Run: headless pygame with SDL's dummy video driver; simulated clock (each Clock.tick advances the game by its frame time, no real sleeping); random seed 0; keys injected as events and as key.get_pressed() state; no mouse input.
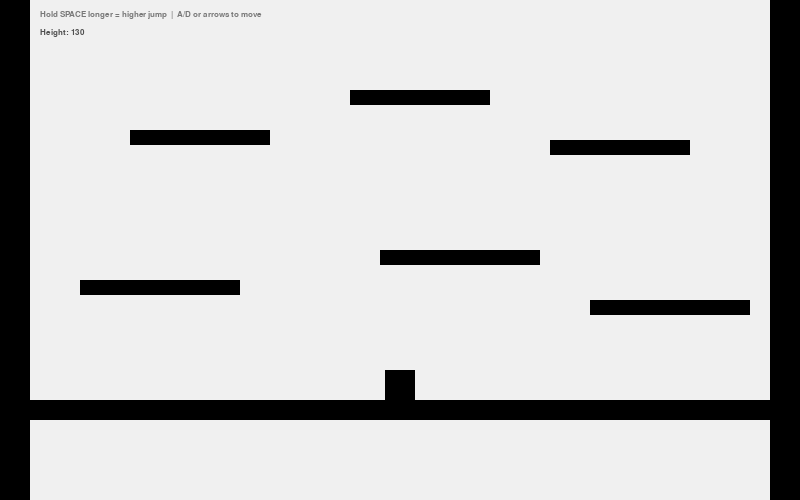
Frame 1 of 4 · flips 1–60 · no input
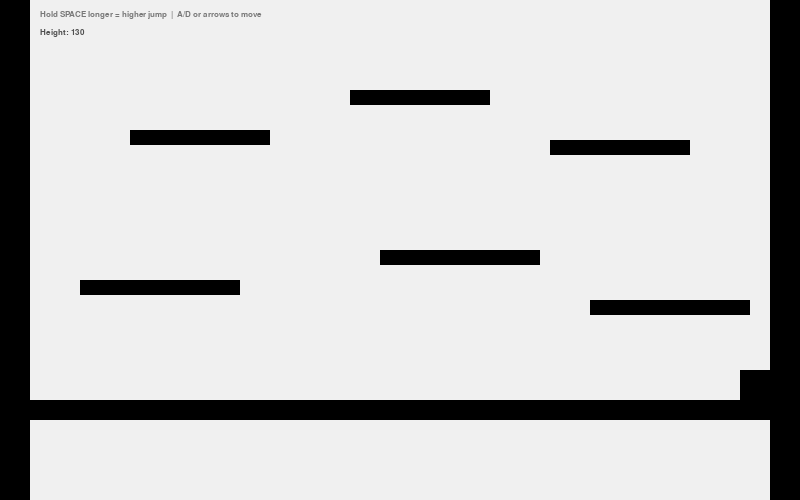
Frame 2 of 4 · flips 61–180 · tapped SPACE, RETURN · held RIGHT (→), D
Frame 3 of 4 · flips 181–300 · held DOWN (↓), S · screen unchanged from frame 2, image omitted
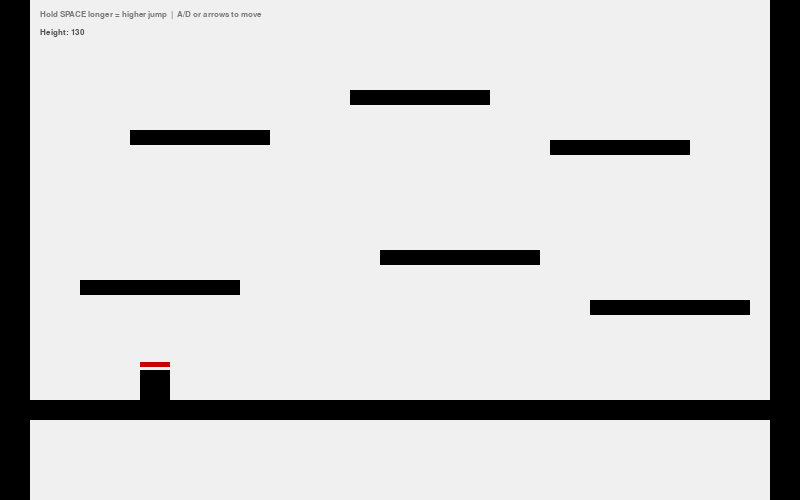
Frame 4 of 4 · flips 301–420 · held LEFT (←), A, UP (↑), W

The pygame program that drew these frames:

import pygame
import sys

WIDTH = 800
HEIGHT = 500
FPS = 60

GRAVITY = 0.6
JUMP_FORCE_MIN = -10
JUMP_FORCE_MAX = -18
JUMP_CHARGE_FRAMES = 30   
MOVE_SPEED = 5

PLAYER_W = 30
PLAYER_H = 30

WALL_W = 30   # thickness of side walls

# Tower platforms — y=0 is the TOP of the world, increases downward
# World is tall; camera follows player upward
# Each platform: (x, y, width, height)
# x is relative to the play area (not counting wall)
# Play area width = WIDTH - 2*WALL_W = 740
PLAY_W = WIDTH - 2 * WALL_W  # 740

PLATFORMS = [
    # Ground floor
    (0,   1800, PLAY_W, 20),

    # Layer 1
    (50,  1680, 160, 15),
    (350, 1650, 160, 15),
    (560, 1700, 160, 15),

    # Layer 2
    (100, 1530, 140, 15),
    (320, 1490, 140, 15),
    (520, 1540, 140, 15),

    # Layer 3
    (200, 1380, 160, 15),
    (430, 1350, 140, 15),
    (60,  1320, 130, 15),

    # Layer 4
    (300, 1220, 150, 15),
    (520, 1180, 140, 15),
    (100, 1170, 130, 15),

    # Layer 5
    (200, 1050, 140, 15),
    (440, 1020, 140, 15),
    (620, 1060, 100, 15),

    # Layer 6
    (50,  920,  130, 15),
    (280, 890,  150, 15),
    (510, 870,  130, 15),

    # Layer 7
    (150, 760,  140, 15),
    (390, 730,  140, 15),
    (600, 750,  120, 15),

    # Layer 8
    (80,  620,  130, 15),
    (310, 590,  150, 15),
    (540, 610,  130, 15),

    # Layer 9
    (180, 470,  140, 15),
    (420, 450,  140, 15),
    (610, 480,  110, 15),

    # Layer 10 — near top
    (60,  340,  130, 15),
    (280, 310,  150, 15),
    (500, 290,  140, 15),

    # Very top
    (250, 180,  240, 20),
]

WORLD_HEIGHT = 1900  # total height of the tower world


class Player:
    def __init__(self):
        self.x = float(PLAY_W // 2 - PLAYER_W // 2)
        self.y = float(1750)
        self.vx = 0.0
        self.vy = 0.0
        self.on_ground = False
        self.jump_held = 0      # frames space is held while on ground
        self.jump_charging = False

    def get_rect(self):
        return pygame.Rect(int(self.x), int(self.y), PLAYER_W, PLAYER_H)

    def handle_input(self, keys):
        # Horizontal
        self.vx = 0
        if keys[pygame.K_LEFT] or keys[pygame.K_a]:
            self.vx = -MOVE_SPEED
        if keys[pygame.K_RIGHT] or keys[pygame.K_d]:
            self.vx = MOVE_SPEED

        # Jump charging: hold space while on ground to charge
        if keys[pygame.K_SPACE] or keys[pygame.K_UP] or keys[pygame.K_w]:
            if self.on_ground:
                self.jump_charging = True
                self.jump_held = min(self.jump_held + 1, JUMP_CHARGE_FRAMES)
        else:
            # Key released — fire jump if was charging
            if self.jump_charging and self.on_ground:
                t = self.jump_held / JUMP_CHARGE_FRAMES
                self.vy = JUMP_FORCE_MIN + (JUMP_FORCE_MAX - JUMP_FORCE_MIN) * t
                self.on_ground = False
            self.jump_charging = False
            self.jump_held = 0

    def update(self, platforms):
        # Gravity
        self.vy += GRAVITY
        if self.vy > 20:
            self.vy = 20   # terminal velocity

        # --- Horizontal movement + wall collision ---
        self.x += self.vx
        # Left wall (play area starts at 0)
        if self.x < 0:
            self.x = 0
        # Right wall
        if self.x + PLAYER_W > PLAY_W:
            self.x = PLAY_W - PLAYER_W

        # --- Vertical movement with swept collision ---
        steps = max(1, int(abs(self.vy) / 8) + 1)
        dy = self.vy / steps
        self.on_ground = False

        for _ in range(steps):
            self.y += dy
            rect = self.get_rect()

            for plat in platforms:
                if rect.colliderect(plat):
                    if dy > 0:
                        # Moving down — land on top
                        self.y = plat.top - PLAYER_H
                        self.vy = 0
                        dy = 0
                        self.on_ground = True
                    elif dy < 0:
                        # Moving up — hit ceiling
                        self.y = plat.bottom
                        self.vy = 0
                        dy = 0
                    rect = self.get_rect()

        # Floor of world
        if self.y + PLAYER_H > WORLD_HEIGHT:
            self.y = WORLD_HEIGHT - PLAYER_H
            self.vy = 0
            self.on_ground = True

    def draw(self, surface, cam_y):
        draw_y = int(self.y) - cam_y
        pygame.draw.rect(surface, (0, 0, 0),
                         (WALL_W + int(self.x), draw_y, PLAYER_W, PLAYER_H))

        # Draw charge bar above player when charging
        if self.jump_charging and self.jump_held > 0:
            bar_w = int((self.jump_held / JUMP_CHARGE_FRAMES) * PLAYER_W)
            pygame.draw.rect(surface, (200, 0, 0),
                             (WALL_W + int(self.x), draw_y - 8, bar_w, 5))


def main():
    pygame.init()
    screen = pygame.display.set_mode((WIDTH, HEIGHT))
    pygame.display.set_caption("Tower Platformer")
    clock = pygame.time.Clock()

    plat_rects = [pygame.Rect(x, y, w, h) for (x, y, w, h) in PLATFORMS]

    player = Player()
    font = pygame.font.SysFont("courier", 13)

    while True:
        for event in pygame.event.get():
            if event.type == pygame.QUIT:
                pygame.quit()
                sys.exit()
            if event.type == pygame.KEYDOWN and event.key == pygame.K_ESCAPE:
                pygame.quit()
                sys.exit()

        keys = pygame.key.get_pressed()
        player.handle_input(keys)
        player.update(plat_rects)

        # Camera: smoothly follow player, anchor at bottom when near floor
        target_cam_y = int(player.y) - HEIGHT // 2
        target_cam_y = max(0, min(target_cam_y, WORLD_HEIGHT - HEIGHT))

        try:
            cam_y += int((target_cam_y - cam_y) * 0.15)
        except NameError:
            cam_y = target_cam_y

        # --- Draw ---
        screen.fill((240, 240, 240))

        # Platforms
        for plat in plat_rects:
            draw_y = plat.y - cam_y
            if -20 < draw_y < HEIGHT + 20:
                pygame.draw.rect(screen, (0, 0, 0),
                                 (WALL_W + plat.x, draw_y, plat.width, plat.height))

        # Player
        player.draw(screen, cam_y)

        # Side walls
        pygame.draw.rect(screen, (0, 0, 0), (0, 0, WALL_W, HEIGHT))
        pygame.draw.rect(screen, (0, 0, 0), (WIDTH - WALL_W, 0, WALL_W, HEIGHT))

        # HUD
        hint = font.render("Hold SPACE longer = higher jump  |  A/D or arrows to move", True, (120, 120, 120))
        screen.blit(hint, (WALL_W + 10, 10))

        height_val = max(0, WORLD_HEIGHT - int(player.y))
        h_text = font.render(f"Height: {height_val}", True, (80, 80, 80))
        screen.blit(h_text, (WALL_W + 10, 28))

        pygame.display.flip()
        clock.tick(FPS)


if __name__ == "__main__":
    main()
